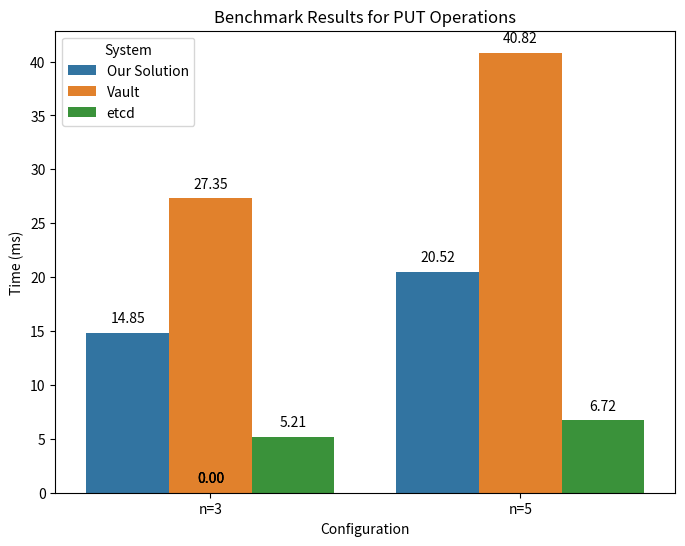
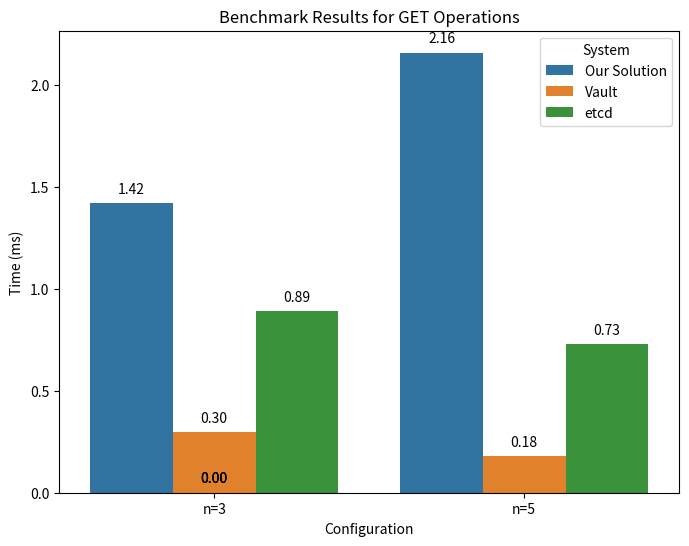

The script that saved these images, in order:
import matplotlib.pyplot as plt
import seaborn as sns
import pandas as pd
import numpy as np

# Data for the bar plots
systems = ['Our Solution', 'Vault', 'etcd']
configs = ['n=3', 'n=3', 'n=3', 'n=5', 'n=5', 'n=5']
put_times = [14.85, 27.35, 5.21, 20.52, 40.82, 6.72]  # Combined data for n=3 and n=5
get_times = [1.42, 0.297, 0.890, 2.16, 0.181, 0.729]  # Combined data for n=3 and n=5

# Create DataFrame for PUT and GET operations
put_data = pd.DataFrame({
    'System': systems * 2,  # Repeat systems for each configuration
    'Time (ms)': put_times,
    'Configuration': configs
})

get_data = pd.DataFrame({
    'System': systems * 2,  # Repeat systems for each configuration
    'Time (ms)': get_times,
    'Configuration': configs
})

# Function to create bar plots and add annotations
def create_plot(data, title, filename):

    # Define custom gradient palettes
    gradient_palette = {
        'Our Solution': '#bae4bc',
        'Vault': '#7bccc4',
        'etcd': '#2b8cbe',
    }

    plt.figure(figsize=(8, 6))
    barplot = sns.barplot(x='Configuration', y='Time (ms)', hue='System', data=data)
    plt.title(title)
    plt.ylabel('Time (ms)')
    plt.legend(title='System')

    # Add annotations for bar heights
    for p in barplot.patches:
        height = p.get_height()
        plt.annotate(f'{height:.2f}', (p.get_x() + p.get_width() / 2., height),
                     ha='center', va='center', xytext=(0, 10), textcoords='offset points')

    plt.savefig(f'{filename}.png')
    plt.show()

# Create and save plots
create_plot(put_data, 'Benchmark Results for PUT Operations', 'put_benchmark_bar')
create_plot(get_data, 'Benchmark Results for GET Operations', 'get_benchmark_bar')
'''

import seaborn as sns
import matplotlib.pyplot as plt
import pandas as pd

# Sample data
data = {
    'model1': {
        'system1': {'ner': [0.92, 0.91, 0.90, 0.89, 0.88, 0.90], 'cer': [0.82, 0.81, 0.80, 0.79, 0.78, 0.80]},
        'system2': {'ner': [0.92, 0.91, 0.90, 0.89, 0.88, 0.88], 'cer': [0.82, 0.81, 0.80, 0.79, 0.78, 0.78]},
        'system3': {'ner': [0.92, 0.91, 0.90, 0.89, 0.88, 0.89], 'cer': [0.82, 0.81, 0.80, 0.79, 0.78, 0.79]},
        'system4': {'ner': [0.92, 0.91, 0.90, 0.89, 0.88, 0.87], 'cer': [0.82, 0.81, 0.80, 0.79, 0.78, 0.77]}
    },
    'model2': {
        'system1': {'ner': [0.82, 0.81, 0.80, 0.79, 0.78, 0.80], 'cer': [0.72, 0.71, 0.70, 0.69, 0.68, 0.70]},
        'system2': {'ner': [0.82, 0.81, 0.80, 0.79, 0.78, 0.78], 'cer': [0.72, 0.71, 0.70, 0.69, 0.68, 0.68]},
        'system3': {'ner': [0.82, 0.81, 0.80, 0.79, 0.78, 0.79], 'cer': [0.72, 0.71, 0.70, 0.69, 0.68, 0.69]},
        'system4': {'ner': [0.82, 0.81, 0.80, 0.79, 0.78, 0.77], 'cer': [0.72, 0.71, 0.70, 0.69, 0.68, 0.67]}
    },
    'model3': {
        'system1': {'ner': [0.92, 0.91, 0.90, 0.89, 0.88, 0.89], 'cer': [0.82, 0.81, 0.80, 0.79, 0.78, 0.79]},
        'system2': {'ner': [0.92, 0.91, 0.90, 0.89, 0.88, 0.88], 'cer': [0.82, 0.81, 0.80, 0.79, 0.78, 0.78]},
        'system3': {'ner': [0.92, 0.91, 0.90, 0.89, 0.88, 0.90], 'cer': [0.82, 0.81, 0.80, 0.79, 0.78, 0.80]},
        'system4': {'ner': [0.92, 0.91, 0.90, 0.89, 0.88, 0.87], 'cer': [0.82, 0.81, 0.80, 0.79, 0.78, 0.77]}
    }
}

# Transforming data into DataFrame format
def prepare_data(data, metric):
    results = []
    for model, systems in data.items():
        for system, scores in systems.items():
            results.append({
                'Model': model,
                'System': system,
                'Value': scores[metric][-1]
            })
    return pd.DataFrame(results)

# Prepare NER and CER data
df_ner_avg = prepare_data(data, 'ner')
df_cer_avg = prepare_data(data, 'cer')

# Define custom gradient palettes
gradient_palette = {
    'system1': '#f0f9e8',
    'system2': '#bae4bc',
    'system3': '#7bccc4',
    'system4': '#2b8cbe'
}

# Plotting NER averages with gradient hues
plt.figure(figsize=(12, 6))
sns.barplot(x='Model', y='Value', hue='System', data=df_ner_avg, palette=gradient_palette)
plt.title('NER Averages Across Models and Systems')
plt.ylabel('NER Average')
plt.show()

# Plotting CER averages with gradient hues
plt.figure(figsize=(12, 6))
sns.barplot(x='Model', y='Value', hue='System', data=df_cer_avg, palette=gradient_palette)
plt.title('CER Averages Across Models and Systems')
plt.ylabel('CER Average')
plt.show()

'''
